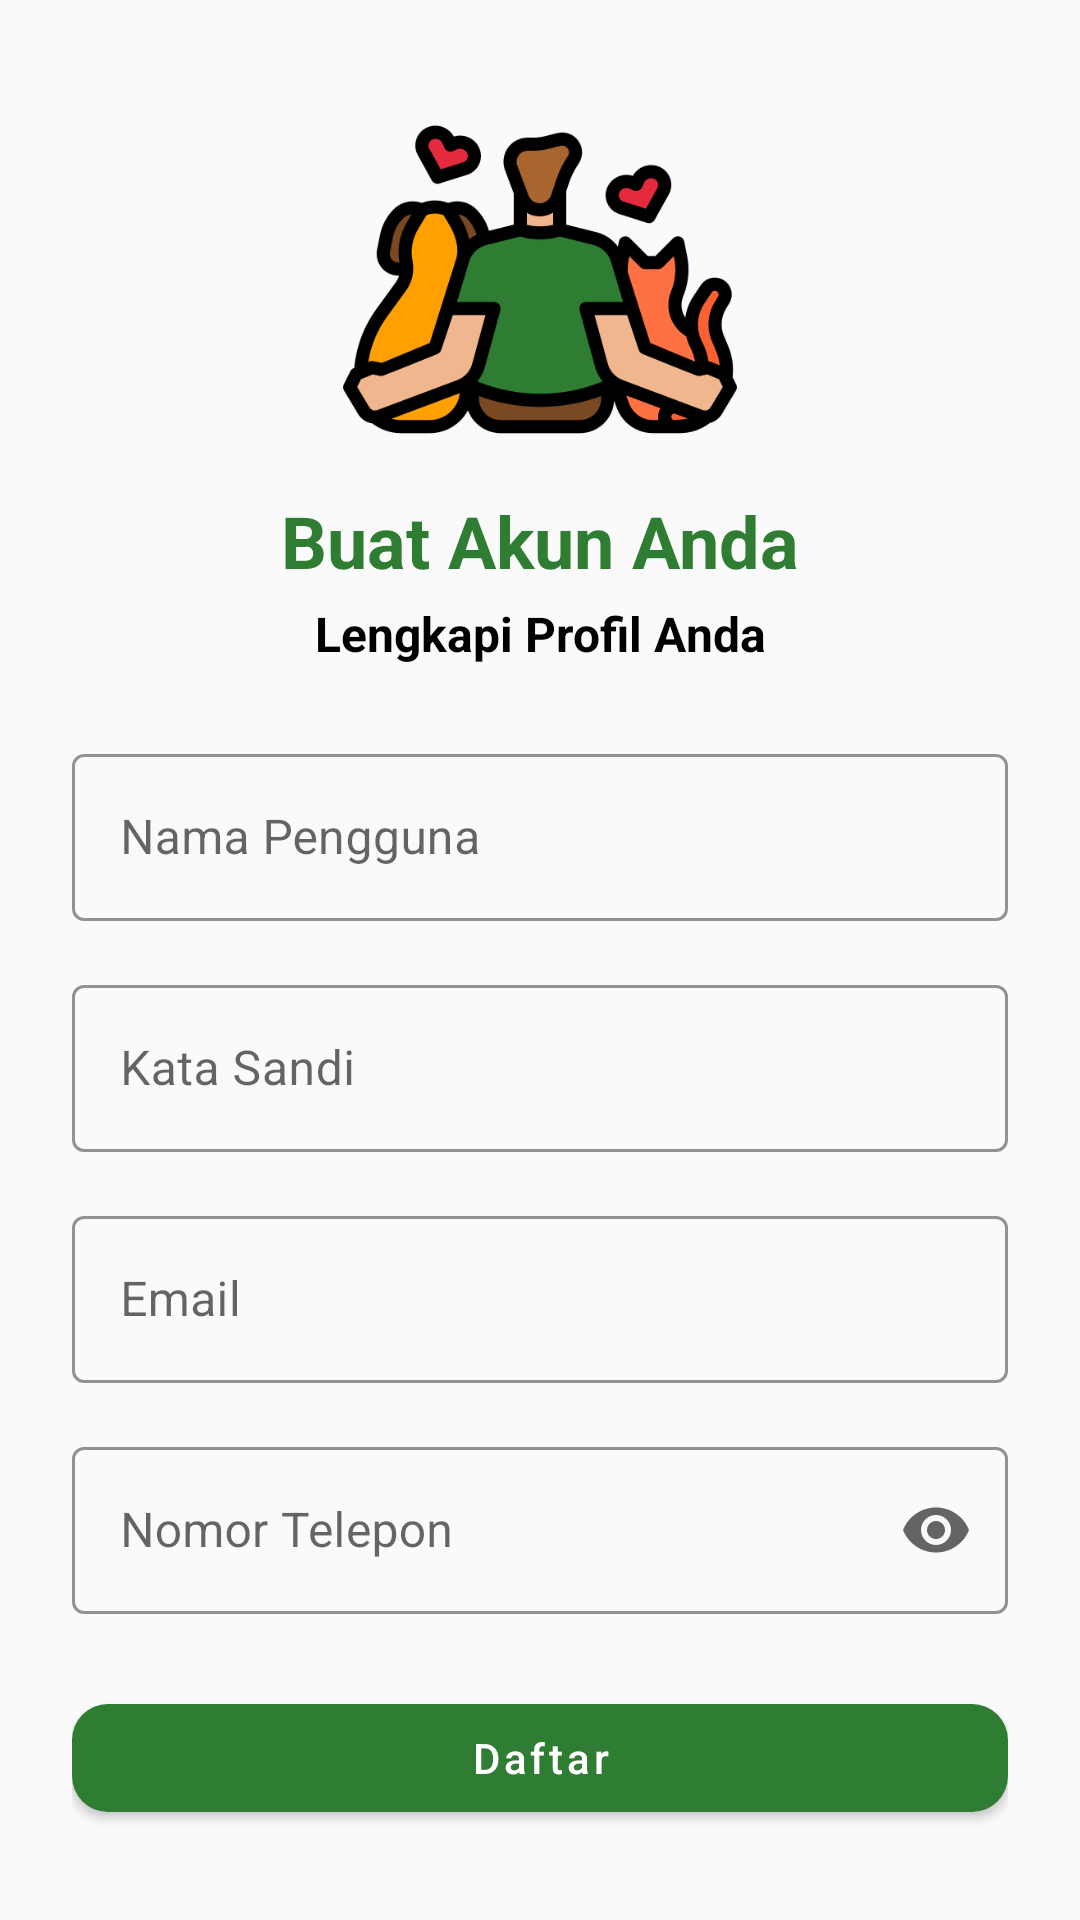

Reconstruct the res/layout file that produces this screen, plus the resources it refers to.
<!-- AndroidManifest.xml: application theme Theme.Adopet -->
<!-- res/layout/activity_register.xml -->
<?xml version="1.0" encoding="utf-8"?>
<androidx.constraintlayout.widget.ConstraintLayout xmlns:android="http://schemas.android.com/apk/res/android"
    xmlns:app="http://schemas.android.com/apk/res-auto"
    xmlns:tools="http://schemas.android.com/tools"
    android:id="@+id/main"
    android:layout_width="match_parent"
    android:layout_height="match_parent"
    android:padding="24dp"
    tools:context=".ui.register.RegisterActivity">

    <ImageView
        android:id="@+id/iv_pet_care"
        android:layout_width="200dp"
        android:layout_height="140dp"
        android:src="@drawable/pet_care"
        app:layout_constraintEnd_toEndOf="parent"
        app:layout_constraintStart_toStartOf="parent"
        app:layout_constraintTop_toTopOf="parent" />

    <TextView
        android:id="@+id/tvTitle"
        android:layout_width="wrap_content"
        android:layout_height="wrap_content"
        android:text="@string/register_title"
        android:textColor="?attr/colorPrimary"
        android:textSize="24sp"
        android:textStyle="bold"
        app:layout_constraintEnd_toEndOf="@id/iv_pet_care"
        app:layout_constraintStart_toStartOf="@id/iv_pet_care"
        app:layout_constraintTop_toBottomOf="@id/iv_pet_care" />

    <TextView
        android:id="@+id/tvSubtitle"
        android:layout_width="wrap_content"
        android:layout_height="wrap_content"
        android:layout_marginTop="4dp"
        android:text="@string/register_subtitle"
        android:textStyle="bold"
        android:textColor="@color/black"
        android:textSize="16sp"
        app:layout_constraintEnd_toEndOf="parent"
        app:layout_constraintStart_toStartOf="parent"
        app:layout_constraintTop_toBottomOf="@id/tvTitle" />

    <com.google.android.material.textfield.TextInputLayout
        android:id="@+id/tilUsername"
        style="@style/Widget.MaterialComponents.TextInputLayout.OutlinedBox"
        android:layout_width="0dp"
        android:layout_height="wrap_content"
        android:layout_marginTop="24dp"
        android:hint="@string/hint_username"
        app:boxStrokeColor="@color/black"
        app:layout_constraintEnd_toEndOf="parent"
        app:layout_constraintStart_toStartOf="parent"
        app:layout_constraintTop_toBottomOf="@id/tvSubtitle">

        <com.google.android.material.textfield.TextInputEditText
            android:id="@+id/etUsername"
            android:layout_width="match_parent"
            android:textColor="?attr/colorOnSurface"
            android:layout_height="wrap_content"
            android:inputType="textPersonName" />
    </com.google.android.material.textfield.TextInputLayout>

    <com.google.android.material.textfield.TextInputLayout
        android:id="@+id/tilPassword"
        style="@style/Widget.MaterialComponents.TextInputLayout.OutlinedBox"
        android:layout_width="0dp"
        android:layout_height="wrap_content"
        android:layout_marginTop="16dp"
        android:hint="@string/hint_kata_sandi"
        app:boxStrokeColor="@color/black"
        app:layout_constraintEnd_toEndOf="parent"
        app:layout_constraintStart_toStartOf="parent"
        app:layout_constraintTop_toBottomOf="@id/tilUsername">

        <com.google.android.material.textfield.TextInputEditText
            android:id="@+id/etPassword"
            android:textColor="?attr/colorOnSurface"
            android:layout_width="match_parent"
            android:layout_height="wrap_content"
            android:inputType="textEmailAddress" />
    </com.google.android.material.textfield.TextInputLayout>

    <com.google.android.material.textfield.TextInputLayout
        android:id="@+id/tilEmail"
        style="@style/Widget.MaterialComponents.TextInputLayout.OutlinedBox"
        android:layout_width="0dp"
        android:layout_height="wrap_content"
        android:layout_marginTop="16dp"
        android:hint="@string/hint_email"
        app:boxStrokeColor="@color/black"
        app:layout_constraintEnd_toEndOf="parent"
        app:layout_constraintStart_toStartOf="parent"
        app:layout_constraintTop_toBottomOf="@id/tilPassword">

        <com.google.android.material.textfield.TextInputEditText
            android:id="@+id/etEmail"
            android:textColor="?attr/colorOnSurface"
            android:layout_width="match_parent"
            android:layout_height="wrap_content"
            android:inputType="textEmailAddress" />
    </com.google.android.material.textfield.TextInputLayout>

    <com.google.android.material.textfield.TextInputLayout
        android:id="@+id/tilPhone"
        style="@style/Widget.MaterialComponents.TextInputLayout.OutlinedBox"
        android:layout_width="0dp"
        android:layout_height="wrap_content"
        android:layout_marginTop="16dp"
        android:hint="@string/hint_phone_number"
        app:boxStrokeColor="@color/black"
        app:endIconMode="password_toggle"
        app:layout_constraintEnd_toEndOf="parent"
        app:layout_constraintStart_toStartOf="parent"
        app:layout_constraintTop_toBottomOf="@id/tilEmail">

        <com.google.android.material.textfield.TextInputEditText
            android:id="@+id/etPhone"
            android:textColor="?attr/colorOnSurface"
            android:layout_width="match_parent"
            android:layout_height="wrap_content"
            android:inputType="textPassword" />
    </com.google.android.material.textfield.TextInputLayout>

    <com.google.android.material.button.MaterialButton
        android:id="@+id/btnRegister"
        style="@style/Widget.MaterialComponents.Button"
        android:layout_width="match_parent"
        android:layout_height="wrap_content"
        android:layout_marginTop="24dp"
        android:text="@string/hint_register"
        android:textAllCaps="false"
        app:cornerRadius="12dp"
        app:layout_constraintEnd_toEndOf="parent"
        app:layout_constraintStart_toStartOf="parent"
        app:layout_constraintTop_toBottomOf="@id/tilPhone" />

    <TextView
        android:id="@+id/tvLogin"
        android:layout_width="wrap_content"
        android:layout_height="wrap_content"
        android:layout_marginTop="16dp"
        android:layout_marginBottom="8dp"
        android:clickable="true"
        android:focusable="true"
        android:textColor="?attr/colorPrimary"
        android:text="@string/hint_sudah_punya_akun"
        android:textSize="14sp"
        android:textStyle="bold"
        app:layout_constraintEnd_toEndOf="parent"
        app:layout_constraintStart_toStartOf="parent"
        app:layout_constraintTop_toBottomOf="@id/btnRegister" />


</androidx.constraintlayout.widget.ConstraintLayout>
<!-- resources referenced by this layout -->
<resources>
  <color name="black">#FF000000</color>
  <!-- drawable pet_care: png bitmap (drawable, 33120 bytes) -->
  <string name="hint_email">Email</string>
  <string name="hint_kata_sandi">Kata Sandi</string>
  <string name="hint_phone_number">Nomor Telepon</string>
  <string name="hint_register">Daftar</string>
  <string name="hint_sudah_punya_akun">Sudah punya Akun? Masuk</string>
  <string name="hint_username">Nama Pengguna</string>
  <string name="register_subtitle">Lengkapi Profil Anda</string>
  <string name="register_title">Buat Akun Anda</string>
  <style name="Theme.Adopet" parent="Base.Theme.Adopet" />
  <style name="Base.Theme.Adopet" parent="Theme.Material3.DayNight">
          
          <item name="colorPrimary">@color/colorPrimary</item>
          <item name="colorPrimaryVariant">@color/colorPrimaryVariant</item>
          <item name="colorOnPrimary">@color/colorOnPrimary</item>
  
          
          <item name="colorSecondary">@color/colorSecondary</item>
          <item name="colorOnSecondary">@color/colorOnSecondary</item>
  
          
          <item name="android:colorBackground">@color/colorBackground</item>
          <item name="colorSurface">@color/colorSurface</item>
          <item name="colorOnBackground">@color/colorOnPrimary</item>
          <item name="colorOnSurface">@color/colorOnSecondary</item>
      </style>
  <color name="colorPrimary">#2E7D32</color>
  <color name="colorPrimaryVariant">#1B5E20</color>
  <color name="colorOnPrimary">#FFFFFF</color>
  <color name="colorSecondary">#FFB300</color>
  <color name="colorOnSecondary">#000000</color>
  <color name="colorBackground">#FAFAFA</color>
  <color name="colorSurface">#FFFFFF</color>
</resources>
